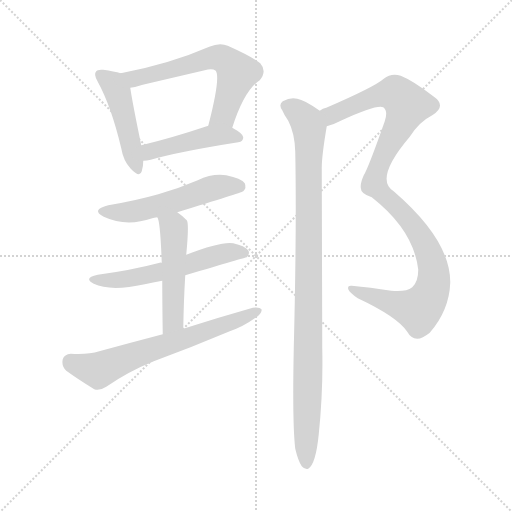
t = 0.00 s
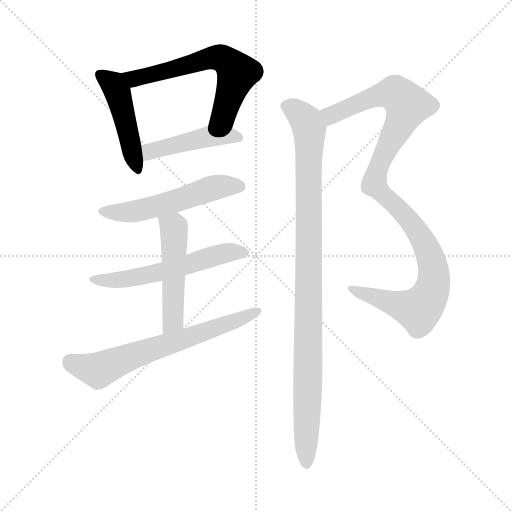
t = 1.41 s
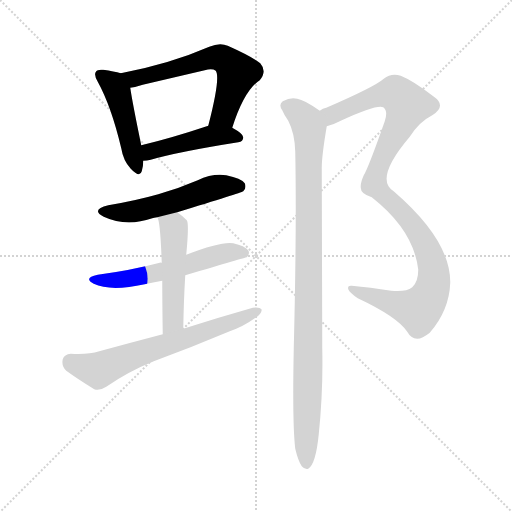
t = 2.82 s
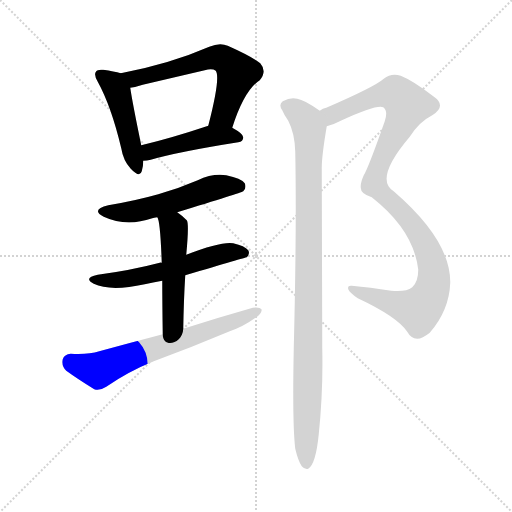
t = 4.22 s
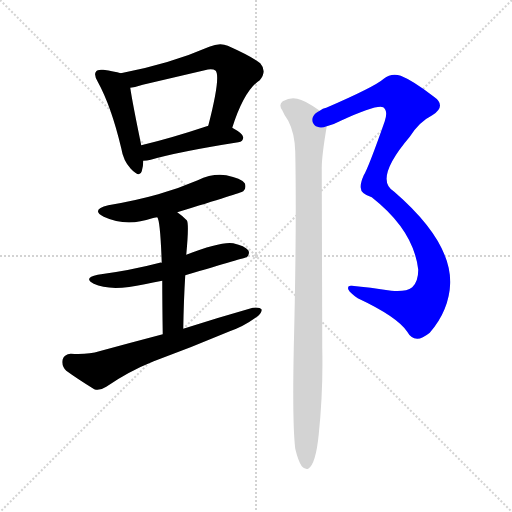
t = 5.63 s
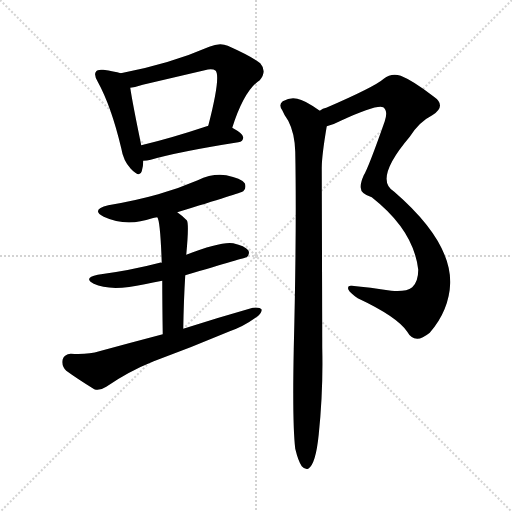
t = 7.04 s

The animated SVG that drew these frames (rendered in a browser with its animation timeline set to each time). Animation: 9 CSS @keyframes rules; one cycle of 7.04 s.

<svg version="1.1" viewBox="0 0 1024 1024" xmlns="http://www.w3.org/2000/svg">
  <g stroke="lightgray" stroke-dasharray="1,1" stroke-width="1" transform="scale(4, 4)">
    <line x1="0" y1="0" x2="256" y2="256"></line>
    <line x1="256" y1="0" x2="0" y2="256"></line>
    <line x1="128" y1="0" x2="128" y2="256"></line>
    <line x1="0" y1="128" x2="256" y2="128"></line>
  </g>
<g transform="scale(1, -1) translate(0, -900)">
   <style type="text/css">
    @keyframes keyframes0 {
      from {
       stroke: blue;
       stroke-dashoffset: 462;
       stroke-width: 128;
       }
       60% {
       animation-timing-function: step-end;
       stroke: blue;
       stroke-dashoffset: 0;
       stroke-width: 128;
       }
       to {
       stroke: black;
       stroke-width: 1024;
       }
       }
       #make-me-a-hanzi-animation-0 {
         animation: keyframes0 0.625977s both;
         animation-delay: 0.000000s;
         animation-timing-function: linear;
       }
    @keyframes keyframes1 {
      from {
       stroke: blue;
       stroke-dashoffset: 613;
       stroke-width: 128;
       }
       67% {
       animation-timing-function: step-end;
       stroke: blue;
       stroke-dashoffset: 0;
       stroke-width: 128;
       }
       to {
       stroke: black;
       stroke-width: 1024;
       }
       }
       #make-me-a-hanzi-animation-1 {
         animation: keyframes1 0.748861s both;
         animation-delay: 0.625977s;
         animation-timing-function: linear;
       }
    @keyframes keyframes2 {
      from {
       stroke: blue;
       stroke-dashoffset: 448;
       stroke-width: 128;
       }
       59% {
       animation-timing-function: step-end;
       stroke: blue;
       stroke-dashoffset: 0;
       stroke-width: 128;
       }
       to {
       stroke: black;
       stroke-width: 1024;
       }
       }
       #make-me-a-hanzi-animation-2 {
         animation: keyframes2 0.614583s both;
         animation-delay: 1.374837s;
         animation-timing-function: linear;
       }
    @keyframes keyframes3 {
      from {
       stroke: blue;
       stroke-dashoffset: 536;
       stroke-width: 128;
       }
       64% {
       animation-timing-function: step-end;
       stroke: blue;
       stroke-dashoffset: 0;
       stroke-width: 128;
       }
       to {
       stroke: black;
       stroke-width: 1024;
       }
       }
       #make-me-a-hanzi-animation-3 {
         animation: keyframes3 0.686198s both;
         animation-delay: 1.989421s;
         animation-timing-function: linear;
       }
    @keyframes keyframes4 {
      from {
       stroke: blue;
       stroke-dashoffset: 565;
       stroke-width: 128;
       }
       65% {
       animation-timing-function: step-end;
       stroke: blue;
       stroke-dashoffset: 0;
       stroke-width: 128;
       }
       to {
       stroke: black;
       stroke-width: 1024;
       }
       }
       #make-me-a-hanzi-animation-4 {
         animation: keyframes4 0.709798s both;
         animation-delay: 2.675618s;
         animation-timing-function: linear;
       }
    @keyframes keyframes5 {
      from {
       stroke: blue;
       stroke-dashoffset: 499;
       stroke-width: 128;
       }
       62% {
       animation-timing-function: step-end;
       stroke: blue;
       stroke-dashoffset: 0;
       stroke-width: 128;
       }
       to {
       stroke: black;
       stroke-width: 1024;
       }
       }
       #make-me-a-hanzi-animation-5 {
         animation: keyframes5 0.656087s both;
         animation-delay: 3.385417s;
         animation-timing-function: linear;
       }
    @keyframes keyframes6 {
      from {
       stroke: blue;
       stroke-dashoffset: 657;
       stroke-width: 128;
       }
       68% {
       animation-timing-function: step-end;
       stroke: blue;
       stroke-dashoffset: 0;
       stroke-width: 128;
       }
       to {
       stroke: black;
       stroke-width: 1024;
       }
       }
       #make-me-a-hanzi-animation-6 {
         animation: keyframes6 0.784668s both;
         animation-delay: 4.041504s;
         animation-timing-function: linear;
       }
    @keyframes keyframes7 {
      from {
       stroke: blue;
       stroke-dashoffset: 1052;
       stroke-width: 128;
       }
       77% {
       animation-timing-function: step-end;
       stroke: blue;
       stroke-dashoffset: 0;
       stroke-width: 128;
       }
       to {
       stroke: black;
       stroke-width: 1024;
       }
       }
       #make-me-a-hanzi-animation-7 {
         animation: keyframes7 1.106120s both;
         animation-delay: 4.826172s;
         animation-timing-function: linear;
       }
    @keyframes keyframes8 {
      from {
       stroke: blue;
       stroke-dashoffset: 994;
       stroke-width: 128;
       }
       76% {
       animation-timing-function: step-end;
       stroke: blue;
       stroke-dashoffset: 0;
       stroke-width: 128;
       }
       to {
       stroke: black;
       stroke-width: 1024;
       }
       }
       #make-me-a-hanzi-animation-8 {
         animation: keyframes8 1.058919s both;
         animation-delay: 5.932292s;
         animation-timing-function: linear;
       }
</style>
<path d="M 241.5 753.5 Q 228.5 757.5 206.5 760.5 Q 194.5 761.5 192.5 757.5 Q 186.5 751.5 195.5 736.5 Q 222.5 687.5 242.5 603.5 Q 246.5 578.5 261.5 562.5 Q 279.5 543.5 283.5 557.5 Q 286.5 566.5 286.5 578.5 L 282.5 609.5 Q 264.5 696.5 260.5 724.5 C 256.5 749.5 256.5 749.5 241.5 753.5 Z" fill="lightgray"></path> 
<path d="M 464.5 644.5 Q 488.5 719.5 519.5 739.5 Q 534.5 757.5 520.5 773.5 Q 504.5 786.5 455.5 808.5 Q 439.5 815.5 418.5 806.5 Q 340.5 772.5 241.5 753.5 C 212.5 747.5 230.5 719.5 260.5 724.5 Q 270.5 725.5 285.5 730.5 Q 349.5 745.5 409.5 759.5 Q 424.5 763.5 431.5 758.5 Q 441.5 745.5 416.5 648.5 C 409.5 619.5 455.5 616.5 464.5 644.5 Z" fill="lightgray"></path> 
<path d="M 286.5 578.5 Q 293.5 578.5 301.5 580.5 Q 356.5 596.5 476.5 615.5 Q 486.5 616.5 486.5 625.5 Q 486.5 632.5 464.5 644.5 C 442.5 657.5 442.5 657.5 416.5 648.5 Q 415.5 648.5 413.5 647.5 Q 341.5 623.5 282.5 609.5 C 253.5 602.5 256.5 576.5 286.5 578.5 Z" fill="lightgray"></path> 
<path d="M 354.5 475.5 Q 481.5 514.5 486.5 517.5 Q 493.5 524.5 489.5 533.5 Q 482.5 543.5 452.5 549.5 Q 424.5 553.5 395.5 539.5 Q 358.5 523.5 316.5 511.5 Q 270.5 498.5 216.5 489.5 Q 180.5 480.5 207.5 466.5 Q 252.5 445.5 304.5 463.5 Q 307.5 464.5 314.5 465.5 L 354.5 475.5 Z" fill="lightgray"></path> 
<path d="M 370.5 349.5 Q 491.5 385.5 493.5 385.5 Q 500.5 392.5 496.5 399.5 Q 489.5 408.5 466.5 413.5 Q 442.5 417.5 372.5 390.5 C 344.5 379.5 335.5 376.5 323.5 374.5 Q 320.5 375.5 319.5 374.5 Q 262.5 359.5 195.5 350.5 Q 165.5 344.5 187.5 332.5 Q 220.5 316.5 289.5 331.5 Q 305.5 335.5 324.5 338.5 L 370.5 349.5 Z" fill="lightgray"></path> 
<path d="M 366.5 242.5 Q 367.5 300.5 370.5 349.5 L 372.5 390.5 Q 378.5 453.5 373.5 459.5 Q 363.5 469.5 354.5 475.5 C 330.5 493.5 304.5 493.5 314.5 465.5 Q 320.5 459.5 323.5 374.5 L 324.5 338.5 Q 324.5 296.5 325.5 231.5 C 325.5 201.5 365.5 212.5 366.5 242.5 Z" fill="lightgray"></path> 
<path d="M 325.5 231.5 Q 264.5 215.5 198.5 197.5 Q 176.5 190.5 141.5 192.5 Q 128.5 191.5 125.5 181.5 Q 122.5 168.5 132.5 158.5 Q 154.5 142.5 188.5 121.5 Q 198.5 117.5 212.5 126.5 Q 257.5 157.5 307.5 177.5 Q 383.5 205.5 459.5 237.5 Q 487.5 247.5 509.5 263.5 Q 522.5 270.5 523.5 280.5 Q 519.5 286.5 505.5 284.5 Q 438.5 265.5 366.5 242.5 L 325.5 231.5 Z" fill="lightgray"></path> 
<path d="M 653.5 647.5 Q 666.5 650.5 681.5 658.5 Q 753.5 691.5 766.5 685.5 Q 776.5 678.5 769.5 657.5 Q 736.5 563.5 727.5 549.5 Q 720.5 533.5 721.5 525.5 Q 720.5 512.5 743.5 505.5 Q 827.5 439.5 836.5 360.5 Q 836.5 336.5 824.5 325.5 Q 811.5 315.5 782.5 318.5 Q 739.5 325.5 703.5 328.5 Q 694.5 329.5 696.5 321.5 Q 699.5 314.5 715.5 303.5 Q 794.5 266.5 814.5 236.5 Q 821.5 223.5 834.5 222.5 Q 844.5 222.5 859.5 234.5 Q 898.5 279.5 900.5 334.5 Q 901.5 418.5 788.5 516.5 Q 746.5 540.5 819.5 626.5 Q 838.5 656.5 864.5 669.5 Q 894.5 688.5 866.5 707.5 Q 826.5 738.5 801.5 748.5 Q 782.5 754.5 767.5 742.5 Q 749.5 726.5 652.5 684.5 Q 645.5 683.5 639.5 678.5 C 612.5 666.5 625.5 636.5 653.5 647.5 Z" fill="lightgray"></path> 
<path d="M 590.5 2.5 Q 596.5 -22.5 603.5 -32.5 Q 609.5 -39.5 616.5 -37.5 Q 631.5 -28.5 637.5 31.5 Q 646.5 118.5 644.5 203.5 Q 644.5 219.5 643.5 564.5 Q 643.5 588.5 653.5 647.5 C 656.5 667.5 656.5 667.5 639.5 678.5 Q 608.5 700.5 594.5 702.5 Q 581.5 706.5 565.5 697.5 Q 556.5 690.5 564.5 679.5 Q 568.5 669.5 576.5 658.5 Q 589.5 633.5 590.5 596.5 Q 593.5 442.5 587.5 202.5 Q 584.5 52.5 590.5 2.5 Z" fill="lightgray"></path> 
      <clipPath id="make-me-a-hanzi-clip-0">
      <path d="M 241.5 753.5 Q 228.5 757.5 206.5 760.5 Q 194.5 761.5 192.5 757.5 Q 186.5 751.5 195.5 736.5 Q 222.5 687.5 242.5 603.5 Q 246.5 578.5 261.5 562.5 Q 279.5 543.5 283.5 557.5 Q 286.5 566.5 286.5 578.5 L 282.5 609.5 Q 264.5 696.5 260.5 724.5 C 256.5 749.5 256.5 749.5 241.5 753.5 Z" fill="lightgray"></path>
      </clipPath>
      <path clip-path="url(#make-me-a-hanzi-clip-0)" d="M 201.5 750.5 L 221.5 735.5 L 234.5 715.5 L 273.5 563.5 " fill="none" id="make-me-a-hanzi-animation-0" stroke-dasharray="334 668" stroke-linecap="round"></path>

      <clipPath id="make-me-a-hanzi-clip-1">
      <path d="M 464.5 644.5 Q 488.5 719.5 519.5 739.5 Q 534.5 757.5 520.5 773.5 Q 504.5 786.5 455.5 808.5 Q 439.5 815.5 418.5 806.5 Q 340.5 772.5 241.5 753.5 C 212.5 747.5 230.5 719.5 260.5 724.5 Q 270.5 725.5 285.5 730.5 Q 349.5 745.5 409.5 759.5 Q 424.5 763.5 431.5 758.5 Q 441.5 745.5 416.5 648.5 C 409.5 619.5 455.5 616.5 464.5 644.5 Z" fill="lightgray"></path>
      </clipPath>
      <path clip-path="url(#make-me-a-hanzi-clip-1)" d="M 250.5 752.5 L 259.5 744.5 L 274.5 743.5 L 405.5 780.5 L 443.5 783.5 L 466.5 765.5 L 473.5 751.5 L 447.5 670.5 L 423.5 660.5 " fill="none" id="make-me-a-hanzi-animation-1" stroke-dasharray="485 970" stroke-linecap="round"></path>

      <clipPath id="make-me-a-hanzi-clip-2">
      <path d="M 286.5 578.5 Q 293.5 578.5 301.5 580.5 Q 356.5 596.5 476.5 615.5 Q 486.5 616.5 486.5 625.5 Q 486.5 632.5 464.5 644.5 C 442.5 657.5 442.5 657.5 416.5 648.5 Q 415.5 648.5 413.5 647.5 Q 341.5 623.5 282.5 609.5 C 253.5 602.5 256.5 576.5 286.5 578.5 Z" fill="lightgray"></path>
      </clipPath>
      <path clip-path="url(#make-me-a-hanzi-clip-2)" d="M 292.5 587.5 L 306.5 599.5 L 421.5 627.5 L 476.5 625.5 " fill="none" id="make-me-a-hanzi-animation-2" stroke-dasharray="320 640" stroke-linecap="round"></path>

      <clipPath id="make-me-a-hanzi-clip-3">
      <path d="M 354.5 475.5 Q 481.5 514.5 486.5 517.5 Q 493.5 524.5 489.5 533.5 Q 482.5 543.5 452.5 549.5 Q 424.5 553.5 395.5 539.5 Q 358.5 523.5 316.5 511.5 Q 270.5 498.5 216.5 489.5 Q 180.5 480.5 207.5 466.5 Q 252.5 445.5 304.5 463.5 Q 307.5 464.5 314.5 465.5 L 354.5 475.5 Z" fill="lightgray"></path>
      </clipPath>
      <path clip-path="url(#make-me-a-hanzi-clip-3)" d="M 209.5 479.5 L 231.5 474.5 L 278.5 478.5 L 423.5 523.5 L 481.5 525.5 " fill="none" id="make-me-a-hanzi-animation-3" stroke-dasharray="408 816" stroke-linecap="round"></path>

      <clipPath id="make-me-a-hanzi-clip-4">
      <path d="M 370.5 349.5 Q 491.5 385.5 493.5 385.5 Q 500.5 392.5 496.5 399.5 Q 489.5 408.5 466.5 413.5 Q 442.5 417.5 372.5 390.5 C 344.5 379.5 335.5 376.5 323.5 374.5 Q 320.5 375.5 319.5 374.5 Q 262.5 359.5 195.5 350.5 Q 165.5 344.5 187.5 332.5 Q 220.5 316.5 289.5 331.5 Q 305.5 335.5 324.5 338.5 L 370.5 349.5 Z" fill="lightgray"></path>
      </clipPath>
      <path clip-path="url(#make-me-a-hanzi-clip-4)" d="M 188.5 342.5 L 259.5 342.5 L 378.5 369.5 L 446.5 393.5 L 490.5 393.5 " fill="none" id="make-me-a-hanzi-animation-4" stroke-dasharray="437 874" stroke-linecap="round"></path>

      <clipPath id="make-me-a-hanzi-clip-5">
      <path d="M 366.5 242.5 Q 367.5 300.5 370.5 349.5 L 372.5 390.5 Q 378.5 453.5 373.5 459.5 Q 363.5 469.5 354.5 475.5 C 330.5 493.5 304.5 493.5 314.5 465.5 Q 320.5 459.5 323.5 374.5 L 324.5 338.5 Q 324.5 296.5 325.5 231.5 C 325.5 201.5 365.5 212.5 366.5 242.5 Z" fill="lightgray"></path>
      </clipPath>
      <path clip-path="url(#make-me-a-hanzi-clip-5)" d="M 321.5 466.5 L 348.5 439.5 L 346.5 267.5 L 342.5 251.5 L 330.5 240.5 " fill="none" id="make-me-a-hanzi-animation-5" stroke-dasharray="371 742" stroke-linecap="round"></path>

      <clipPath id="make-me-a-hanzi-clip-6">
      <path d="M 325.5 231.5 Q 264.5 215.5 198.5 197.5 Q 176.5 190.5 141.5 192.5 Q 128.5 191.5 125.5 181.5 Q 122.5 168.5 132.5 158.5 Q 154.5 142.5 188.5 121.5 Q 198.5 117.5 212.5 126.5 Q 257.5 157.5 307.5 177.5 Q 383.5 205.5 459.5 237.5 Q 487.5 247.5 509.5 263.5 Q 522.5 270.5 523.5 280.5 Q 519.5 286.5 505.5 284.5 Q 438.5 265.5 366.5 242.5 L 325.5 231.5 Z" fill="lightgray"></path>
      </clipPath>
      <path clip-path="url(#make-me-a-hanzi-clip-6)" d="M 140.5 176.5 L 196.5 159.5 L 517.5 277.5 " fill="none" id="make-me-a-hanzi-animation-6" stroke-dasharray="529 1058" stroke-linecap="round"></path>

      <clipPath id="make-me-a-hanzi-clip-7">
      <path d="M 653.5 647.5 Q 666.5 650.5 681.5 658.5 Q 753.5 691.5 766.5 685.5 Q 776.5 678.5 769.5 657.5 Q 736.5 563.5 727.5 549.5 Q 720.5 533.5 721.5 525.5 Q 720.5 512.5 743.5 505.5 Q 827.5 439.5 836.5 360.5 Q 836.5 336.5 824.5 325.5 Q 811.5 315.5 782.5 318.5 Q 739.5 325.5 703.5 328.5 Q 694.5 329.5 696.5 321.5 Q 699.5 314.5 715.5 303.5 Q 794.5 266.5 814.5 236.5 Q 821.5 223.5 834.5 222.5 Q 844.5 222.5 859.5 234.5 Q 898.5 279.5 900.5 334.5 Q 901.5 418.5 788.5 516.5 Q 746.5 540.5 819.5 626.5 Q 838.5 656.5 864.5 669.5 Q 894.5 688.5 866.5 707.5 Q 826.5 738.5 801.5 748.5 Q 782.5 754.5 767.5 742.5 Q 749.5 726.5 652.5 684.5 Q 645.5 683.5 639.5 678.5 C 612.5 666.5 625.5 636.5 653.5 647.5 Z" fill="lightgray"></path>
      </clipPath>
      <path clip-path="url(#make-me-a-hanzi-clip-7)" d="M 648.5 676.5 L 662.5 669.5 L 752.5 707.5 L 785.5 713.5 L 814.5 689.5 L 800.5 650.5 L 763.5 583.5 L 748.5 531.5 L 811.5 468.5 L 841.5 428.5 L 867.5 358.5 L 863.5 317.5 L 837.5 280.5 L 704.5 320.5 " fill="none" id="make-me-a-hanzi-animation-7" stroke-dasharray="924 1848" stroke-linecap="round"></path>

      <clipPath id="make-me-a-hanzi-clip-8">
      <path d="M 590.5 2.5 Q 596.5 -22.5 603.5 -32.5 Q 609.5 -39.5 616.5 -37.5 Q 631.5 -28.5 637.5 31.5 Q 646.5 118.5 644.5 203.5 Q 644.5 219.5 643.5 564.5 Q 643.5 588.5 653.5 647.5 C 656.5 667.5 656.5 667.5 639.5 678.5 Q 608.5 700.5 594.5 702.5 Q 581.5 706.5 565.5 697.5 Q 556.5 690.5 564.5 679.5 Q 568.5 669.5 576.5 658.5 Q 589.5 633.5 590.5 596.5 Q 593.5 442.5 587.5 202.5 Q 584.5 52.5 590.5 2.5 Z" fill="lightgray"></path>
      </clipPath>
      <path clip-path="url(#make-me-a-hanzi-clip-8)" d="M 572.5 688.5 L 593.5 677.5 L 612.5 657.5 L 619.5 624.5 L 612.5 -28.5 " fill="none" id="make-me-a-hanzi-animation-8" stroke-dasharray="866 1732" stroke-linecap="round"></path>

</g>
</svg>
